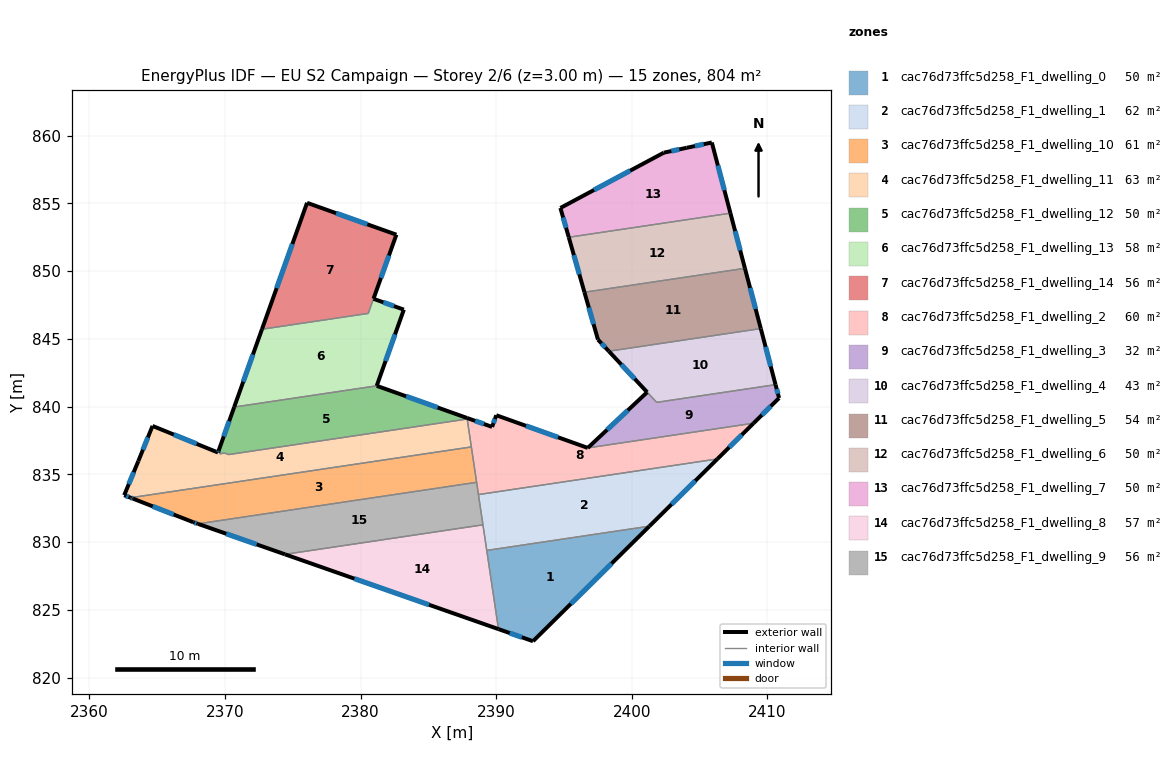
=== STOREY PLAN SPEC (per zone: floor XY polygon, exterior-wall plan segments, windows/doors) ===
zone 1: cac76d73ffc5d258_F1_dwelling_0  (50.2 m²)
  floor: (2401.31, 831.18) (2392.72, 822.70) (2390.17, 823.59) (2389.31, 829.39)
  exterior wall: (2392.72, 822.70) – (2401.31, 831.18)  [12.1 m]
    window: (2395.51, 825.46) – (2398.51, 828.42)  [4.4 m²]
  exterior wall: (2390.17, 823.59) – (2392.72, 822.70)  [2.7 m]
    window: (2391.00, 823.30) – (2391.89, 822.99)  [1.0 m²]
  interior walls: 2
zone 2: cac76d73ffc5d258_F1_dwelling_1  (62.4 m²)
  floor: (2406.32, 836.14) (2401.31, 831.18) (2389.31, 829.39) (2388.69, 833.51)
  exterior wall: (2401.31, 831.18) – (2406.32, 836.14)  [7.1 m]
    window: (2402.94, 832.79) – (2404.69, 834.53)  [2.6 m²]
  interior walls: 4
zone 3: cac76d73ffc5d258_F1_dwelling_10  (61.0 m²)
  floor: (2388.19, 836.93) (2388.55, 834.47) (2388.56, 834.42) (2368.00, 831.35) (2367.65, 831.48) (2363.22, 833.21) (2363.03, 833.28) (2388.17, 837.03)
  exterior wall: (2367.65, 831.48) – (2368.00, 831.35)  [0.4 m]
    window: (2367.76, 831.44) – (2367.89, 831.39)  [0.1 m²]
  exterior wall: (2363.22, 833.21) – (2367.65, 831.48)  [4.8 m]
    window: (2364.66, 832.64) – (2366.21, 832.04)  [1.7 m²]
  exterior wall: (2363.03, 833.28) – (2363.22, 833.21)  [0.2 m]
    window: (2363.10, 833.26) – (2363.16, 833.23)  [0.1 m²]
  interior walls: 5
zone 4: cac76d73ffc5d258_F1_dwelling_11  (62.5 m²)
  floor: (2387.86, 839.09) (2388.17, 837.03) (2363.03, 833.28) (2362.56, 833.47) (2363.60, 835.98) (2364.65, 838.58) (2369.48, 836.62) (2369.53, 836.76) (2369.67, 836.70) (2369.60, 836.52) (2369.98, 836.57) (2370.26, 836.46)
  exterior wall: (2363.60, 835.98) – (2362.56, 833.47)  [2.7 m]
    window: (2363.26, 835.16) – (2362.90, 834.28)  [1.0 m²]
  exterior wall: (2364.65, 838.58) – (2363.60, 835.98)  [2.8 m]
    window: (2364.31, 837.73) – (2363.94, 836.82)  [1.0 m²]
  exterior wall: (2369.48, 836.62) – (2364.65, 838.58)  [5.2 m]
    window: (2367.91, 837.25) – (2366.22, 837.94)  [1.9 m²]
  exterior wall: (2369.53, 836.76) – (2369.48, 836.62)  [0.1 m]
    window: (2369.51, 836.71) – (2369.50, 836.66)  [0.1 m²]
  exterior wall: (2362.56, 833.47) – (2363.03, 833.28)  [0.5 m]
    window: (2362.71, 833.41) – (2362.88, 833.34)  [0.2 m²]
  interior walls: 7
zone 5: cac76d73ffc5d258_F1_dwelling_12  (50.0 m²)
  floor: (2387.85, 839.16) (2387.86, 839.09) (2370.26, 836.46) (2369.98, 836.57) (2369.60, 836.52) (2369.67, 836.70) (2369.53, 836.76) (2370.68, 839.97) (2381.19, 841.54)
  exterior wall: (2387.85, 839.16) – (2381.19, 841.54)  [7.1 m]
    window: (2385.68, 839.93) – (2383.36, 840.76)  [2.6 m²]
  exterior wall: (2370.68, 839.97) – (2369.53, 836.76)  [3.4 m]
    window: (2370.30, 838.92) – (2369.90, 837.80)  [1.3 m²]
  interior walls: 7
zone 6: cac76d73ffc5d258_F1_dwelling_13  (58.3 m²)
  floor: (2383.19, 847.16) (2381.19, 841.54) (2370.68, 839.97) (2372.72, 845.71) (2380.56, 846.88) (2380.95, 847.96)
  exterior wall: (2372.72, 845.71) – (2370.68, 839.97)  [6.1 m]
    window: (2372.06, 843.84) – (2371.34, 841.84)  [2.2 m²]
  exterior wall: (2383.19, 847.16) – (2380.95, 847.96)  [2.4 m]
    window: (2382.46, 847.42) – (2381.68, 847.69)  [0.9 m²]
  exterior wall: (2381.19, 841.54) – (2383.19, 847.16)  [6.0 m]
    window: (2381.84, 843.36) – (2382.54, 845.33)  [2.2 m²]
  interior walls: 3
zone 7: cac76d73ffc5d258_F1_dwelling_14  (56.2 m²)
  floor: (2382.64, 852.68) (2380.56, 846.88) (2372.72, 845.71) (2376.05, 855.04)
  exterior wall: (2376.05, 855.04) – (2372.72, 845.71)  [9.9 m]
    window: (2374.97, 852.00) – (2373.81, 848.74)  [3.6 m²]
  exterior wall: (2382.64, 852.68) – (2376.05, 855.04)  [7.0 m]
    window: (2380.50, 853.45) – (2378.19, 854.27)  [2.6 m²]
  exterior wall: (2380.95, 847.96) – (2382.64, 852.68)  [5.0 m]
    window: (2381.50, 849.50) – (2382.09, 851.15)  [1.8 m²]
  interior walls: 2
zone 8: cac76d73ffc5d258_F1_dwelling_2  (60.1 m²)
  floor: (2408.99, 838.78) (2406.32, 836.14) (2388.69, 833.51) (2387.86, 839.09) (2387.85, 839.16) (2389.70, 838.50) (2390.01, 839.37) (2396.76, 836.96)
  exterior wall: (2389.70, 838.50) – (2387.85, 839.16)  [2.0 m]
    window: (2389.10, 838.72) – (2388.45, 838.95)  [0.7 m²]
  exterior wall: (2390.01, 839.37) – (2389.70, 838.50)  [0.9 m]
    window: (2389.91, 839.09) – (2389.80, 838.78)  [0.3 m²]
  exterior wall: (2396.76, 836.96) – (2390.01, 839.37)  [7.2 m]
    window: (2394.56, 837.74) – (2392.21, 838.58)  [2.6 m²]
  exterior wall: (2406.32, 836.14) – (2408.99, 838.78)  [3.8 m]
    window: (2407.19, 837.00) – (2408.12, 837.92)  [1.4 m²]
  interior walls: 8
zone 9: cac76d73ffc5d258_F1_dwelling_3  (31.6 m²)
  floor: (2410.61, 841.62) (2410.87, 840.63) (2408.99, 838.78) (2396.76, 836.96) (2401.14, 841.07) (2401.84, 840.32)
  exterior wall: (2401.14, 841.07) – (2396.76, 836.96)  [6.0 m]
    window: (2399.72, 839.73) – (2398.18, 838.29)  [2.2 m²]
  exterior wall: (2410.87, 840.63) – (2410.61, 841.62)  [1.0 m]
    window: (2410.79, 840.96) – (2410.69, 841.30)  [0.4 m²]
  exterior wall: (2408.99, 838.78) – (2410.87, 840.63)  [2.6 m]
    window: (2409.60, 839.38) – (2410.26, 840.03)  [1.0 m²]
  interior walls: 3
zone 10: cac76d73ffc5d258_F1_dwelling_4  (42.9 m²)
  floor: (2409.52, 845.76) (2410.61, 841.62) (2401.85, 840.32) (2398.31, 844.09)
  exterior wall: (2410.61, 841.62) – (2409.52, 845.76)  [4.3 m]
    window: (2410.26, 842.97) – (2409.88, 844.41)  [1.6 m²]
  exterior wall: (2398.31, 844.09) – (2401.14, 841.06)  [4.1 m]
    window: (2399.23, 843.10) – (2400.22, 842.05)  [1.5 m²]
  interior walls: 3
zone 11: cac76d73ffc5d258_F1_dwelling_5  (54.2 m²)
  floor: (2408.35, 850.20) (2409.52, 845.76) (2398.31, 844.09) (2397.51, 844.95) (2396.51, 848.44)
  exterior wall: (2409.52, 845.76) – (2408.35, 850.20)  [4.6 m]
    window: (2409.14, 847.20) – (2408.73, 848.76)  [1.7 m²]
  exterior wall: (2397.51, 844.95) – (2398.31, 844.09)  [1.2 m]
    window: (2397.77, 844.67) – (2398.05, 844.37)  [0.4 m²]
  exterior wall: (2396.51, 848.44) – (2397.51, 844.95)  [3.6 m]
    window: (2396.84, 847.30) – (2397.19, 846.08)  [1.3 m²]
  interior walls: 2
zone 12: cac76d73ffc5d258_F1_dwelling_6  (50.2 m²)
  floor: (2407.28, 854.27) (2408.35, 850.20) (2396.51, 848.44) (2395.36, 852.49)
  exterior wall: (2395.36, 852.49) – (2396.51, 848.44)  [4.2 m]
    window: (2395.73, 851.18) – (2396.14, 849.76)  [1.5 m²]
  exterior wall: (2408.35, 850.20) – (2407.28, 854.27)  [4.2 m]
    window: (2408.00, 851.53) – (2407.63, 852.95)  [1.5 m²]
  interior walls: 2
zone 13: cac76d73ffc5d258_F1_dwelling_7  (50.2 m²)
  floor: (2405.91, 859.49) (2407.28, 854.27) (2395.36, 852.49) (2394.74, 854.66) (2402.37, 858.74) (2404.06, 859.09)
  exterior wall: (2405.91, 859.49) – (2404.06, 859.09)  [1.9 m]
    window: (2405.31, 859.36) – (2404.66, 859.22)  [0.7 m²]
  exterior wall: (2407.28, 854.27) – (2405.91, 859.49)  [5.4 m]
    window: (2406.84, 855.97) – (2406.36, 857.79)  [2.0 m²]
  exterior wall: (2394.74, 854.66) – (2395.36, 852.49)  [2.2 m]
    window: (2394.94, 853.95) – (2395.16, 853.20)  [0.8 m²]
  exterior wall: (2402.37, 858.74) – (2394.74, 854.66)  [8.7 m]
    window: (2399.89, 857.41) – (2397.22, 855.98)  [3.2 m²]
  exterior wall: (2404.06, 859.09) – (2402.37, 858.74)  [1.7 m]
    window: (2403.51, 858.98) – (2402.92, 858.85)  [0.6 m²]
  interior walls: 1
zone 14: cac76d73ffc5d258_F1_dwelling_8  (57.4 m²)
  floor: (2389.03, 831.28) (2390.17, 823.59) (2374.42, 829.10)
  exterior wall: (2374.42, 829.10) – (2390.17, 823.59)  [16.7 m]
    window: (2379.55, 827.31) – (2385.05, 825.38)  [6.1 m²]
  interior walls: 3
zone 15: cac76d73ffc5d258_F1_dwelling_9  (56.4 m²)
  floor: (2388.56, 834.42) (2389.03, 831.28) (2374.42, 829.10) (2368.00, 831.35)
  exterior wall: (2368.00, 831.35) – (2374.42, 829.10)  [6.8 m]
    window: (2370.09, 830.62) – (2372.33, 829.84)  [2.5 m²]
  interior walls: 4

=== DERIVED (storey summary) ===
Building: EU S2 Campaign
Storey: 2 of 6  (floor level z = 3.00 m)
Storey gross floor area: 803.7 m²
Zones on this storey: 15
  - cac76d73ffc5d258_F1_dwelling_0: floor 50.2 m²; exterior wall 14.8 m (44.3 m²); 2 window(s) 5.4 m²; WWR 12.2%
  - cac76d73ffc5d258_F1_dwelling_1: floor 62.4 m²; exterior wall 7.1 m (21.2 m²); 1 window(s) 2.6 m²; WWR 12.2%
  - cac76d73ffc5d258_F1_dwelling_10: floor 61.0 m²; exterior wall 5.3 m (16.0 m²); 3 window(s) 2.0 m²; WWR 12.2%
  - cac76d73ffc5d258_F1_dwelling_11: floor 62.5 m²; exterior wall 11.4 m (34.2 m²); 5 window(s) 4.2 m²; WWR 12.2%
  - cac76d73ffc5d258_F1_dwelling_12: floor 50.0 m²; exterior wall 10.5 m (31.4 m²); 2 window(s) 3.8 m²; WWR 12.2%
  - cac76d73ffc5d258_F1_dwelling_13: floor 58.3 m²; exterior wall 14.4 m (43.3 m²); 3 window(s) 5.3 m²; WWR 12.2%
  - cac76d73ffc5d258_F1_dwelling_14: floor 56.2 m²; exterior wall 21.9 m (65.7 m²); 3 window(s) 8.0 m²; WWR 12.2%
  - cac76d73ffc5d258_F1_dwelling_2: floor 60.1 m²; exterior wall 13.8 m (41.4 m²); 4 window(s) 5.1 m²; WWR 12.2%
  - cac76d73ffc5d258_F1_dwelling_3: floor 31.6 m²; exterior wall 9.7 m (29.0 m²); 3 window(s) 3.5 m²; WWR 12.2%
  - cac76d73ffc5d258_F1_dwelling_4: floor 42.9 m²; exterior wall 8.4 m (25.3 m²); 2 window(s) 3.1 m²; WWR 12.2%
  - cac76d73ffc5d258_F1_dwelling_5: floor 54.2 m²; exterior wall 9.4 m (28.2 m²); 3 window(s) 3.4 m²; WWR 12.2%
  - cac76d73ffc5d258_F1_dwelling_6: floor 50.2 m²; exterior wall 8.4 m (25.3 m²); 2 window(s) 3.1 m²; WWR 12.2%
  - cac76d73ffc5d258_F1_dwelling_7: floor 50.2 m²; exterior wall 19.9 m (59.7 m²); 5 window(s) 7.3 m²; WWR 12.2%
  - cac76d73ffc5d258_F1_dwelling_8: floor 57.4 m²; exterior wall 16.7 m (50.1 m²); 1 window(s) 6.1 m²; WWR 12.2%
  - cac76d73ffc5d258_F1_dwelling_9: floor 56.4 m²; exterior wall 6.8 m (20.4 m²); 1 window(s) 2.5 m²; WWR 12.2%
Zone adjacency (shared interzone walls):
  - cac76d73ffc5d258_F1_dwelling_0 ↔ cac76d73ffc5d258_F1_dwelling_1
  - cac76d73ffc5d258_F1_dwelling_0 ↔ cac76d73ffc5d258_F1_dwelling_8
  - cac76d73ffc5d258_F1_dwelling_1 ↔ cac76d73ffc5d258_F1_dwelling_2
  - cac76d73ffc5d258_F1_dwelling_1 ↔ cac76d73ffc5d258_F1_dwelling_8
  - cac76d73ffc5d258_F1_dwelling_1 ↔ cac76d73ffc5d258_F1_dwelling_9
  - cac76d73ffc5d258_F1_dwelling_10 ↔ cac76d73ffc5d258_F1_dwelling_11
  - cac76d73ffc5d258_F1_dwelling_10 ↔ cac76d73ffc5d258_F1_dwelling_2
  - cac76d73ffc5d258_F1_dwelling_10 ↔ cac76d73ffc5d258_F1_dwelling_9
  - cac76d73ffc5d258_F1_dwelling_11 ↔ cac76d73ffc5d258_F1_dwelling_12
  - cac76d73ffc5d258_F1_dwelling_11 ↔ cac76d73ffc5d258_F1_dwelling_2
  - cac76d73ffc5d258_F1_dwelling_12 ↔ cac76d73ffc5d258_F1_dwelling_13
  - cac76d73ffc5d258_F1_dwelling_12 ↔ cac76d73ffc5d258_F1_dwelling_2
  - cac76d73ffc5d258_F1_dwelling_13 ↔ cac76d73ffc5d258_F1_dwelling_14
  - cac76d73ffc5d258_F1_dwelling_2 ↔ cac76d73ffc5d258_F1_dwelling_3
  - cac76d73ffc5d258_F1_dwelling_2 ↔ cac76d73ffc5d258_F1_dwelling_9
  - cac76d73ffc5d258_F1_dwelling_3 ↔ cac76d73ffc5d258_F1_dwelling_4
  - cac76d73ffc5d258_F1_dwelling_4 ↔ cac76d73ffc5d258_F1_dwelling_5
  - cac76d73ffc5d258_F1_dwelling_5 ↔ cac76d73ffc5d258_F1_dwelling_6
  - cac76d73ffc5d258_F1_dwelling_6 ↔ cac76d73ffc5d258_F1_dwelling_7
  - cac76d73ffc5d258_F1_dwelling_8 ↔ cac76d73ffc5d258_F1_dwelling_9